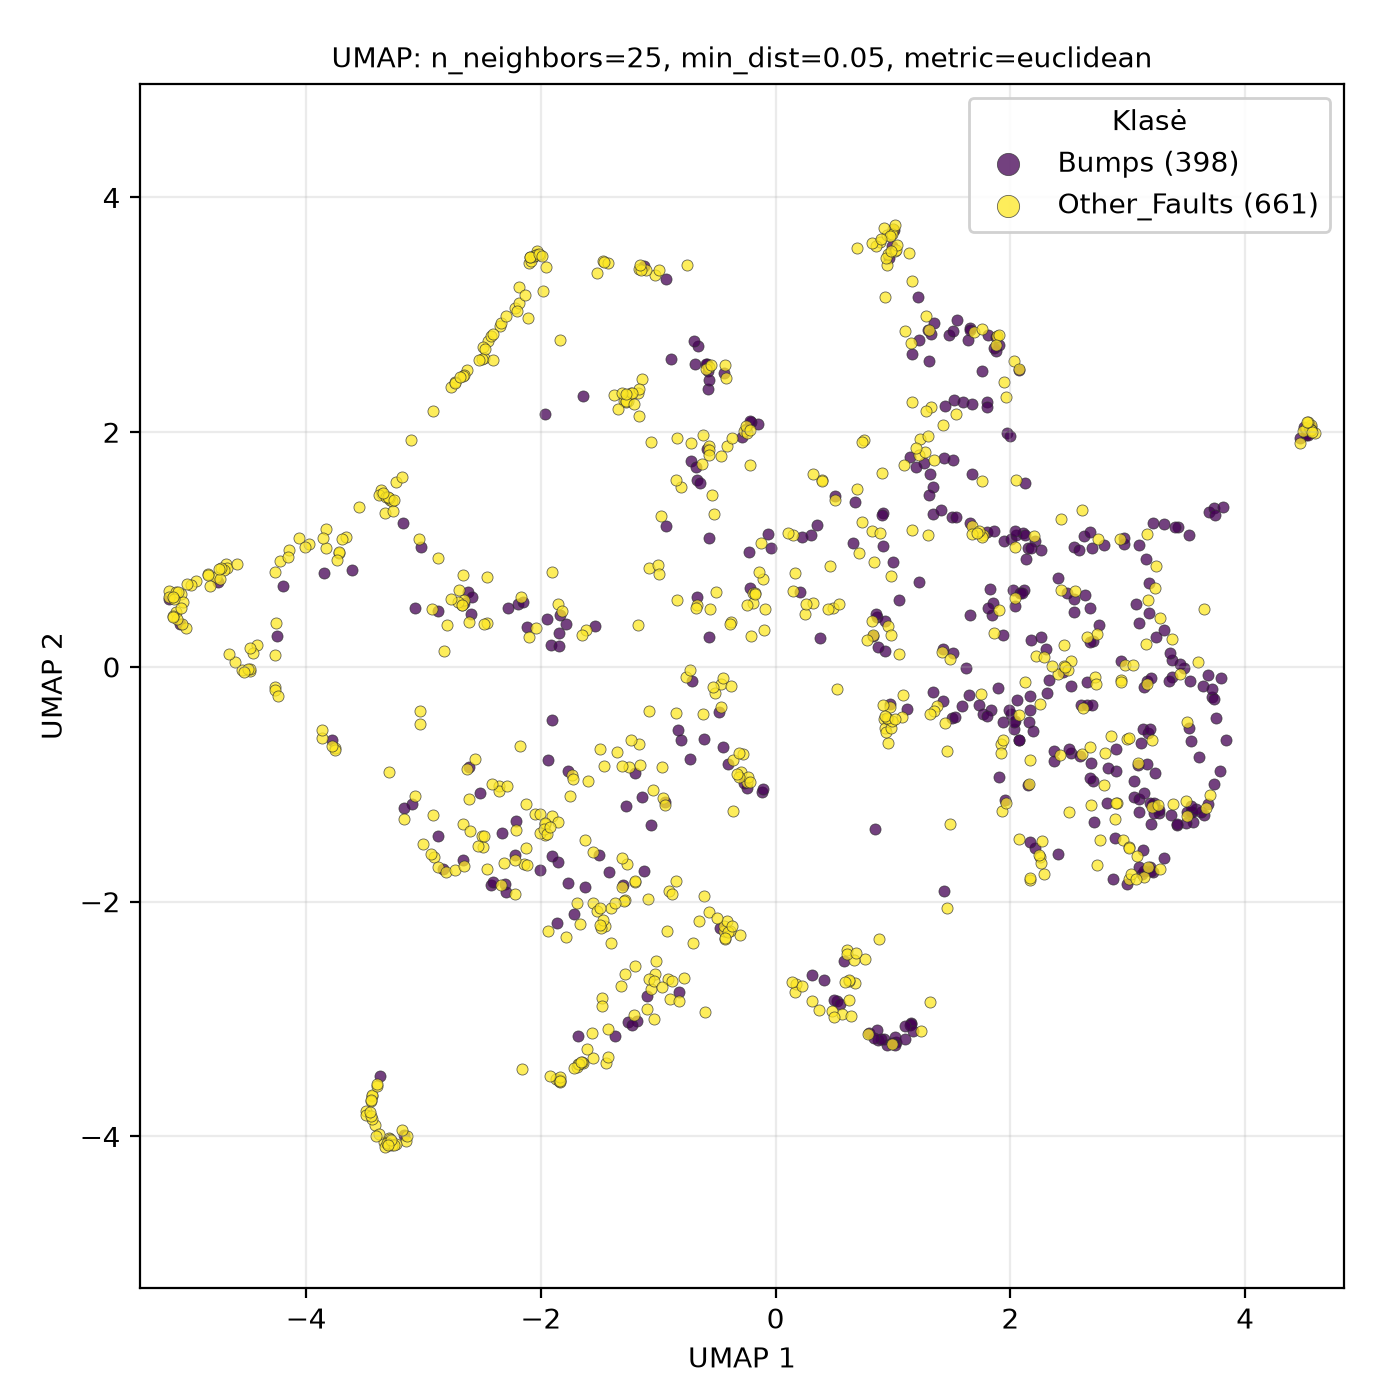

Source data for this figure (header and first rows):
UMAP1, UMAP2, class
2.167, -1.817, Other_Faults
-0.9049, -1.908, Other_Faults
2.74, -1.684, Other_Faults
2.039, 0.5215, Bumps
2.745, 1.091, Other_Faults
2.409, -0.05775, Other_Faults
-3.845, 0.798, Bumps
1.143, -3.05, Bumps
-2.1, 3.443, Other_Faults
2.945, -0.1116, Other_Faults
2.911, -1.162, Other_Faults
-0.7158, -0.1168, Bumps
3.537, -0.6332, Bumps
-2.911, -1.62, Other_Faults
0.9249, -0.4409, Other_Faults
-0.2778, -0.7397, Other_Faults
2.164, -0.3645, Bumps
2.687, -1.173, Other_Faults
3.142, -1.786, Other_Faults
-2.113, 2.974, Other_Faults
-1.372, -3.142, Bumps
-1.204, -2.963, Other_Faults
-1.275, 2.285, Other_Faults
-0.9212, -2.66, Other_Faults
-5.021, 0.3277, Other_Faults
4.554, 2.029, Other_Faults
0.9912, -3.213, Other_Faults
-2.425, -1.857, Bumps
2.212, -1.542, Bumps
-4.482, -0.03322, Other_Faults
1.677, 1.201, Other_Faults
3.788, -0.8877, Bumps
-3.006, -1.511, Other_Faults
1.028, -3.194, Bumps
0.1474, 0.6457, Other_Faults
-3.44, -3.653, Other_Faults
-0.5799, 2.367, Bumps
-3.335, -4.047, Other_Faults
-0.5705, 1.882, Other_Faults
1.314, 1.648, Bumps
-0.2496, 2.026, Bumps
-3.41, -3.9, Other_Faults
2.036, -0.4602, Bumps
1.88, 2.688, Bumps
-3.546, 1.359, Other_Faults
-0.4707, -2.221, Bumps
2.358, 0.01097, Other_Faults
-1.267, 2.315, Other_Faults
3.664, -1.199, Other_Faults
-3.041, 1.088, Other_Faults
-1.639, 2.307, Bumps
-1.022, -2.503, Other_Faults
1.852, 0.5485, Bumps
0.8872, 3.616, Other_Faults
-0.5744, 2.522, Bumps
1.921, -0.6567, Other_Faults
4.557, 2.058, Other_Faults
-2.009, -1.731, Bumps
3.552, -1.317, Bumps
-2.881, 0.9257, Other_Faults
... 999 more rows
